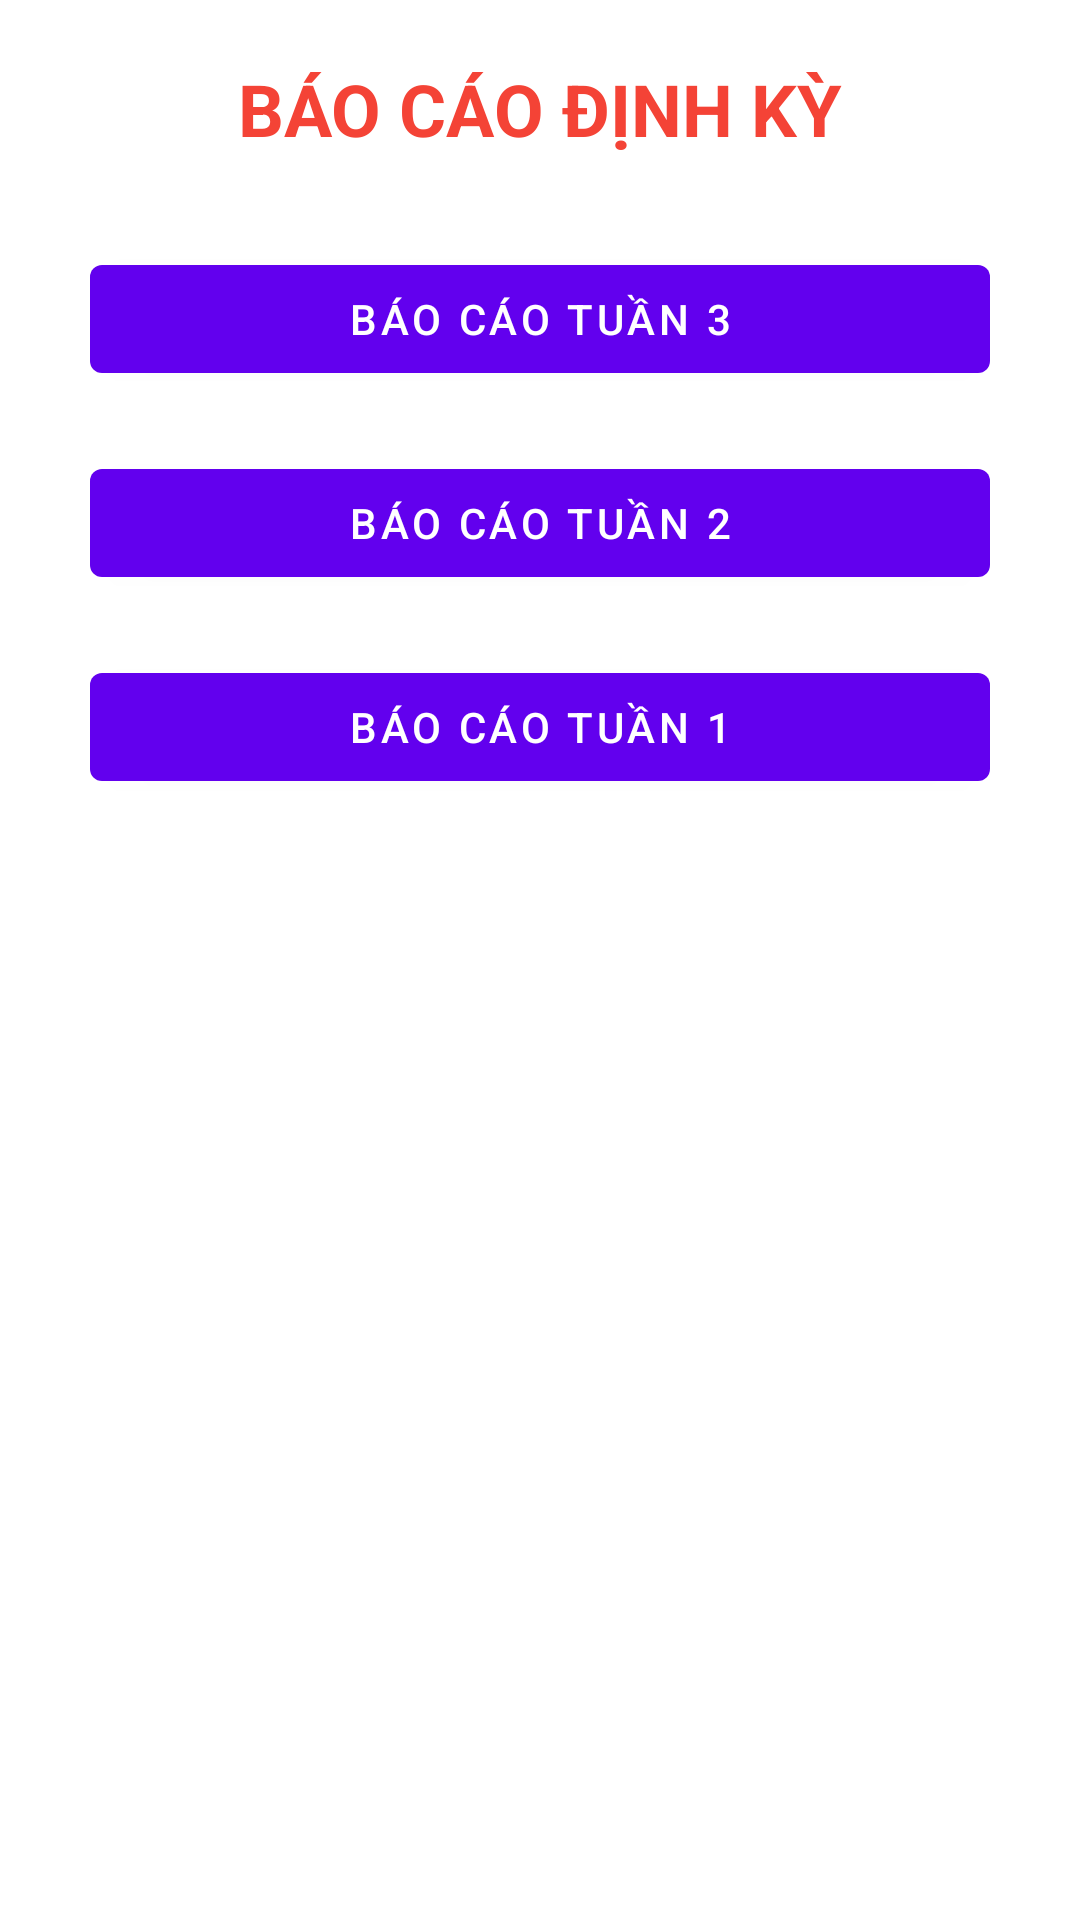

Layout XML and referenced resources for this Android screen:
<!-- AndroidManifest.xml: fallback theme Theme.MaterialComponents.DayNight.NoActionBar -->
<!-- res/layout/fragment_notifications.xml -->
<?xml version="1.0" encoding="utf-8"?>
<androidx.constraintlayout.widget.ConstraintLayout xmlns:android="http://schemas.android.com/apk/res/android"
    xmlns:app="http://schemas.android.com/apk/res-auto"
    xmlns:tools="http://schemas.android.com/tools"
    android:layout_width="match_parent"
    android:layout_height="match_parent"
    tools:context=".ui.notifications.NotificationsFragment">

    <Button
        android:id="@+id/button3"
        android:layout_width="match_parent"
        android:layout_height="wrap_content"
        android:layout_marginStart="30dp"
        android:layout_marginTop="20dp"
        android:layout_marginEnd="30dp"
        android:text="Báo cáo tuần 1"
        app:layout_constraintEnd_toEndOf="parent"
        app:layout_constraintHorizontal_bias="0.0"
        app:layout_constraintStart_toStartOf="parent"
        app:layout_constraintTop_toBottomOf="@+id/button2" />

    <Button
        android:id="@+id/button2"
        android:layout_width="match_parent"
        android:layout_height="wrap_content"
        android:layout_marginStart="30dp"
        android:layout_marginTop="20dp"
        android:layout_marginEnd="30dp"
        android:text="Báo cáo tuần 2"
        app:layout_constraintEnd_toEndOf="parent"
        app:layout_constraintHorizontal_bias="0.0"
        app:layout_constraintStart_toStartOf="parent"
        app:layout_constraintTop_toBottomOf="@+id/button" />

    <TextView
        android:id="@+id/textView"
        android:layout_width="wrap_content"
        android:layout_height="wrap_content"
        android:layout_marginTop="20dp"
        android:text="BÁO CÁO ĐỊNH KỲ"
        android:textColor="#F44336"
        android:textSize="24sp"
        android:textStyle="bold"
        app:layout_constraintEnd_toEndOf="parent"
        app:layout_constraintHorizontal_bias="0.5"
        app:layout_constraintStart_toStartOf="parent"
        app:layout_constraintTop_toTopOf="parent" />

    <Button
        android:id="@+id/button"
        android:layout_width="match_parent"
        android:layout_height="wrap_content"
        android:layout_marginStart="30dp"
        android:layout_marginTop="30dp"
        android:layout_marginEnd="30dp"
        android:text="Báo cáo tuần 3"
        app:layout_constraintEnd_toEndOf="parent"
        app:layout_constraintHorizontal_bias="0.5"
        app:layout_constraintStart_toStartOf="parent"
        app:layout_constraintTop_toBottomOf="@+id/textView" />

    <ImageButton
        android:id="@+id/imageButton"
        android:layout_width="40dp"
        android:layout_height="40dp"
        android:layout_marginEnd="20dp"
        android:layout_marginBottom="50dp"
        android:src="@drawable/ic_add"
        android:scaleType="fitCenter"
        android:background="@null"
        app:layout_constraintBottom_toBottomOf="parent"
        app:layout_constraintEnd_toEndOf="parent" />
</androidx.constraintlayout.widget.ConstraintLayout>
<!-- resources referenced by this layout -->
<resources>

</resources>
